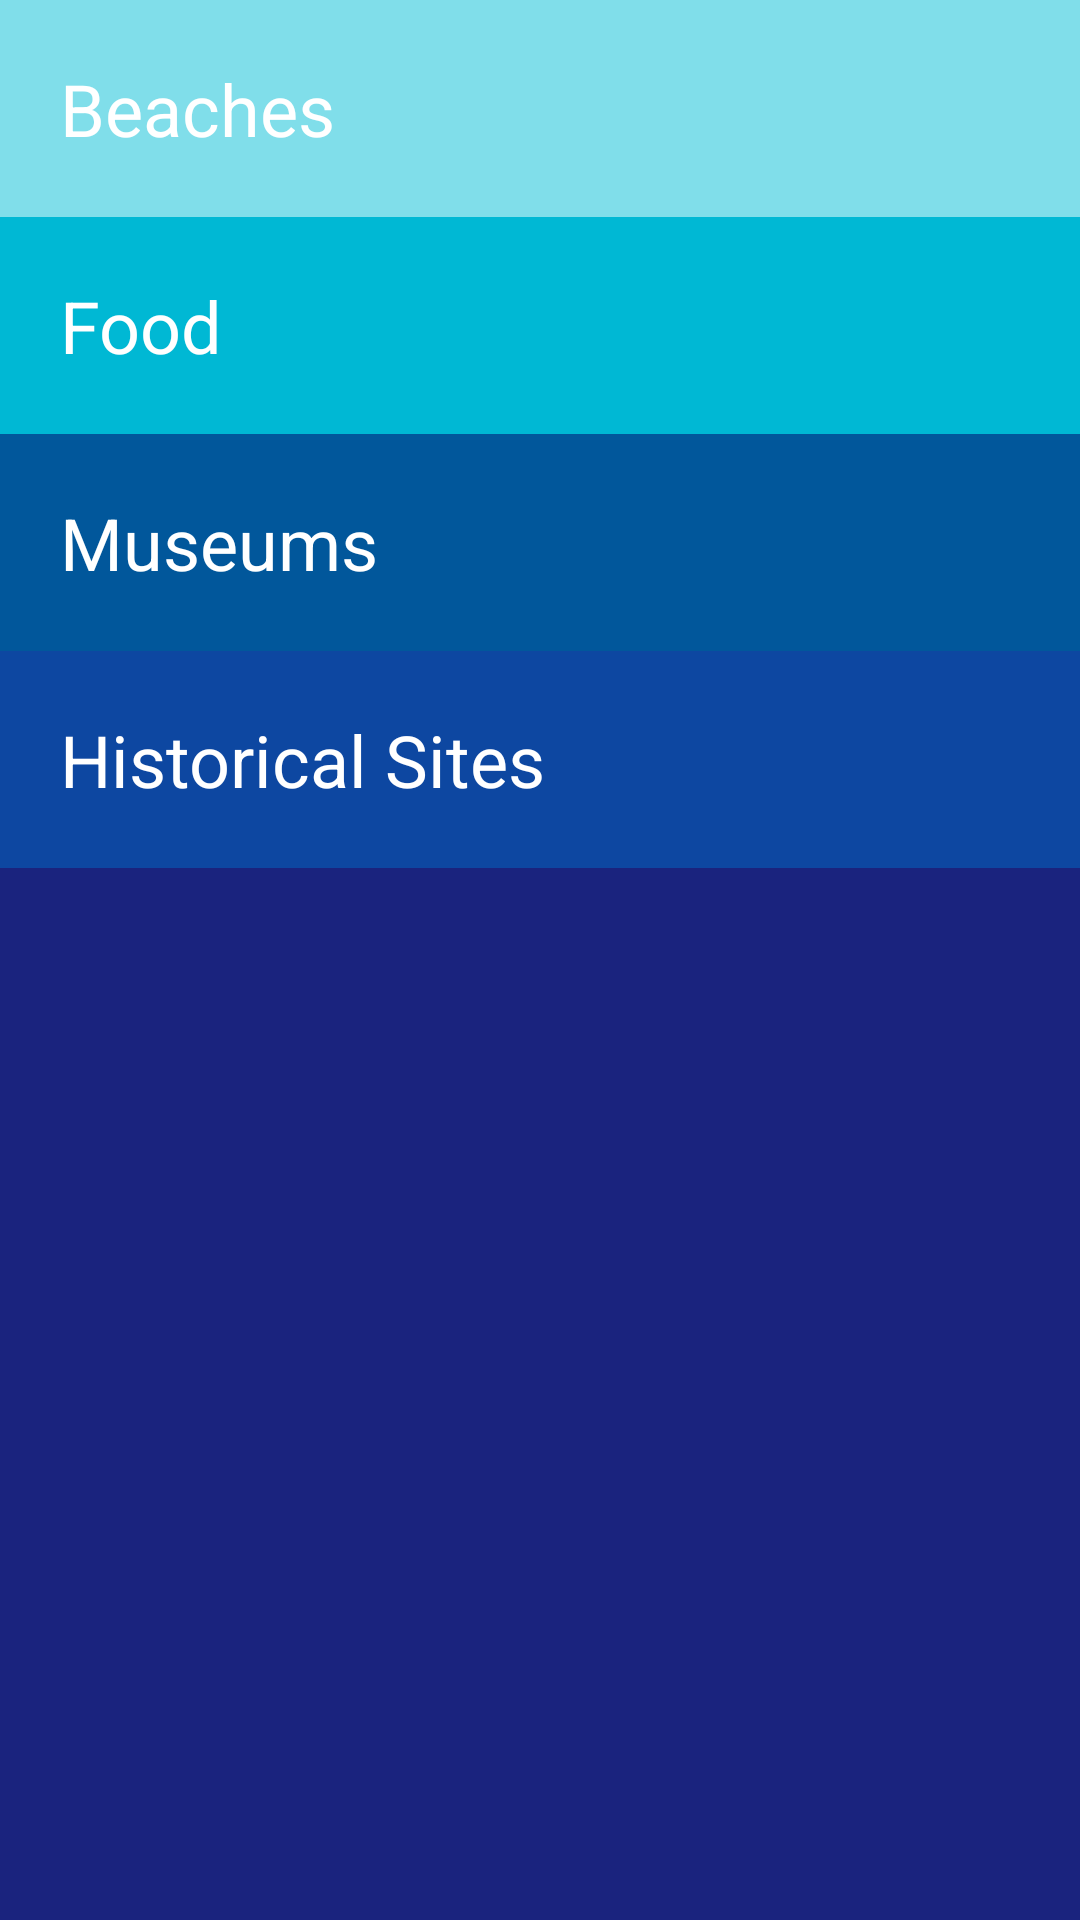

This screen was rendered from an Android layout file. Write that file and the resources it references.
<!-- AndroidManifest.xml: application theme AppTheme -->
<!-- res/layout/activity_main.xml -->
<?xml version="1.0" encoding="utf-8"?>
<LinearLayout
    xmlns:android="http://schemas.android.com/apk/res/android"
    xmlns:tools="http://schemas.android.com/tools"
    android:orientation="vertical"
    android:layout_width="match_parent"
    android:layout_height="match_parent"
    android:background="@color/mainBackground"
    tools:context="com.example.tour_sanfrancisco.MainActivity">

    <FrameLayout
        android:layout_width="match_parent"
        android:layout_height="wrap_content"
        android:background="@color/beach">
        <TextView
            android:id="@+id/beaches"
            style="@style/CategoryStyle"
            android:background="?android:attr/selectableItemBackground"
            android:text="Beaches " />
    </FrameLayout>

    <FrameLayout
        android:layout_width="match_parent"
        android:layout_height="wrap_content"
        android:background="@color/food">
        <TextView
            android:id="@+id/food_related"
            style="@style/CategoryStyle"
            android:background="?android:attr/selectableItemBackground"
            android:text="Food" />
    </FrameLayout>

    <FrameLayout
        android:layout_width="match_parent"
        android:layout_height="wrap_content"
        android:background="@color/museum">
        <TextView
            android:id="@+id/museums"
            style="@style/CategoryStyle"
            android:background="?android:attr/selectableItemBackground"
            android:text="Museums" />
    </FrameLayout>

    <FrameLayout
        android:layout_width="match_parent"
        android:layout_height="wrap_content"
        android:background="@color/history">
        <TextView
            android:id="@+id/historical_sites"
            style="@style/CategoryStyle"
            android:background="?android:attr/selectableItemBackground"
            android:text="Historical Sites" />
    </FrameLayout>

</LinearLayout>
<!-- resources referenced by this layout -->
<resources>
  <color name="beach">#80DEEA</color>
  <color name="food">#00B8D4</color>
  <color name="history">#0D47A1</color>
  <color name="mainBackground">#1A237E</color>
  <color name="museum">#01579B</color>
  <style name="CategoryStyle">
          <item name="android:textAllCaps">false</item>
          <item name="android:textColor">@android:color/white</item>
          <item name="android:textSize">24sp</item>
          <item name="android:layout_marginLeft">20dp</item>
          <item name="android:layout_marginTop">20dp</item>
          <item name="android:layout_marginBottom">20dp</item>
          <item name="android:layout_height">wrap_content</item>
          <item name="android:layout_width">match_parent</item>
      </style>
  <style name="AppTheme" parent="Theme.AppCompat.Light.DarkActionBar">
          
          <item name="colorPrimary">@color/colorPrimary</item>
          <item name="colorPrimaryDark">@color/colorPrimaryDark</item>
          <item name="colorAccent">@color/colorAccent</item>
      </style>
  <color name="colorPrimary">#3F51B5</color>
  <color name="colorPrimaryDark">#303F9F</color>
  <color name="colorAccent">#FF4081</color>
</resources>
